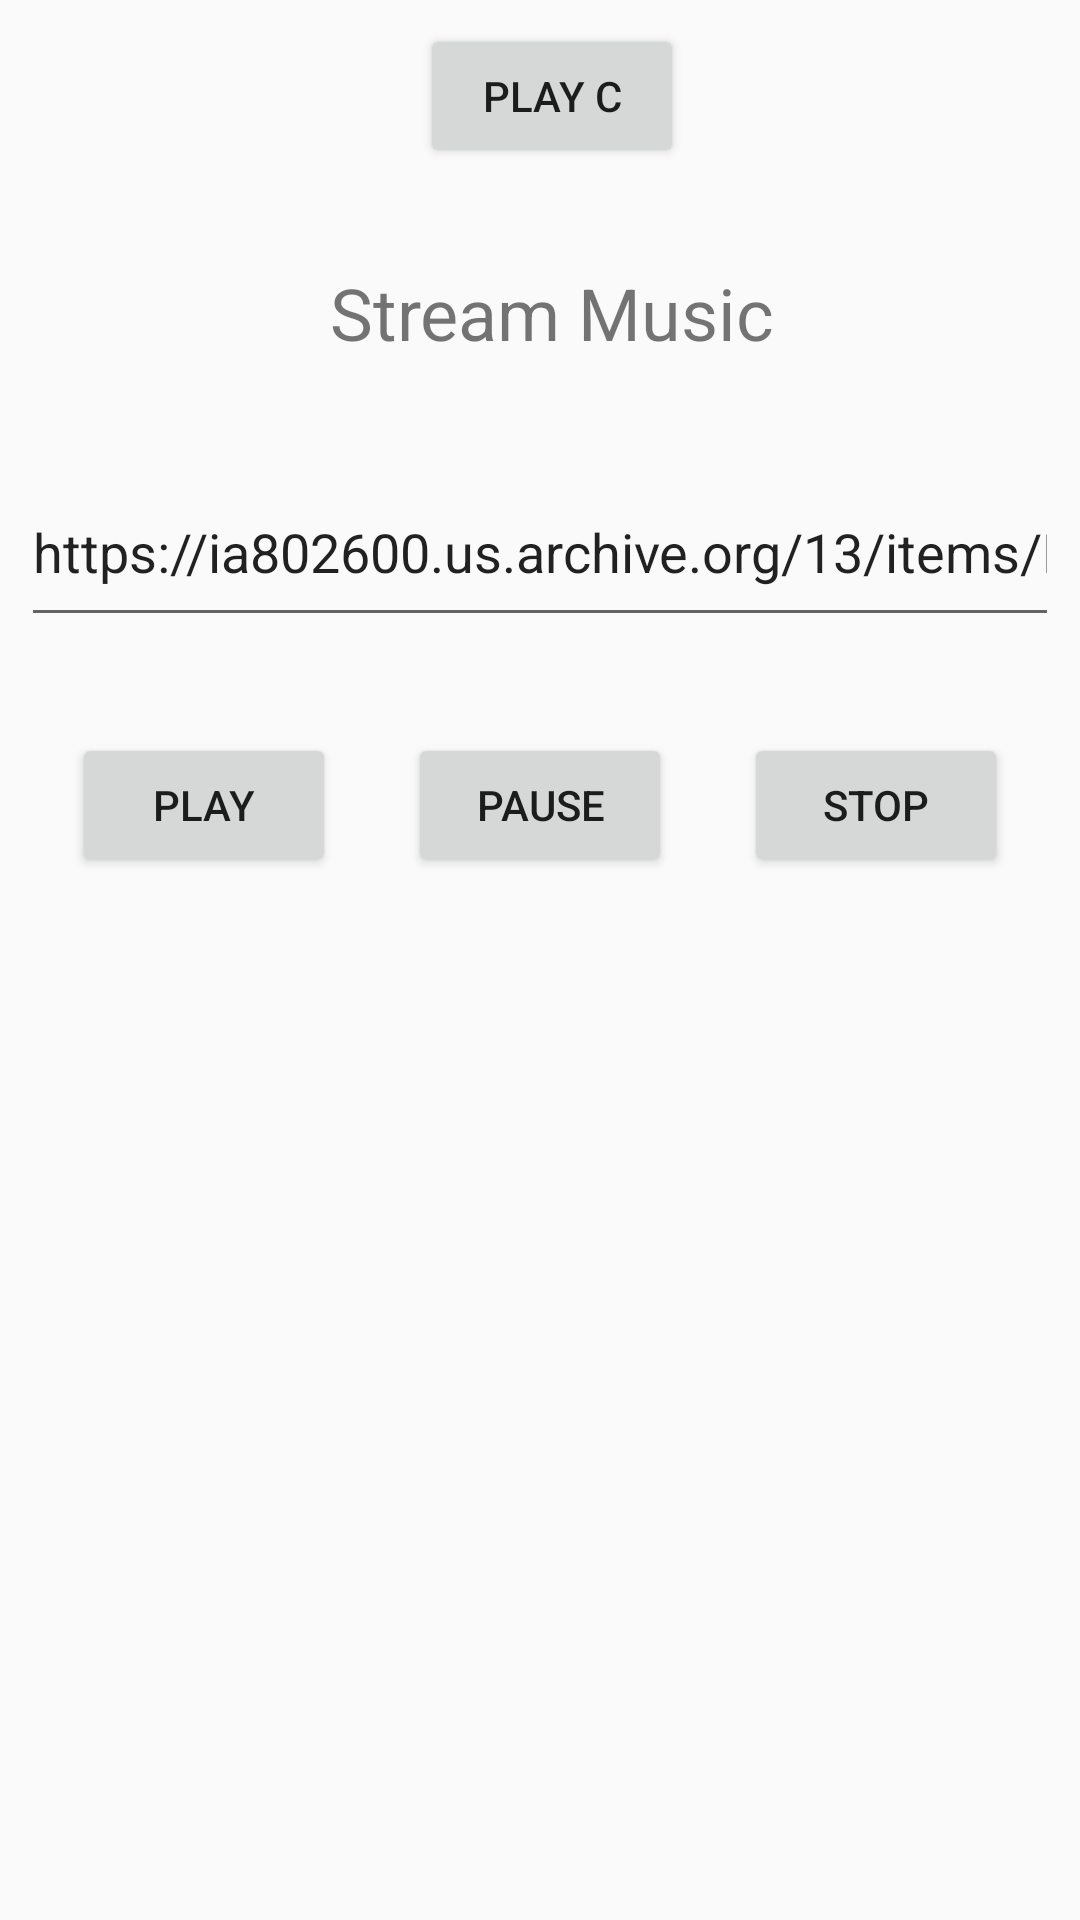

Android layout source for this screen:
<!-- AndroidManifest.xml: application theme Theme.AppCompat.Light.NoActionBar -->
<!-- res/layout/activity_music.xml -->
<?xml version="1.0" encoding="utf-8"?>
<androidx.constraintlayout.widget.ConstraintLayout xmlns:android="http://schemas.android.com/apk/res/android"
    xmlns:app="http://schemas.android.com/apk/res-auto"
    xmlns:tools="http://schemas.android.com/tools"
    android:layout_width="match_parent"
    android:layout_height="match_parent"
    tools:context=".Music.MusicActivity">

    <Button
        android:id="@+id/button11"
        android:layout_width="wrap_content"
        android:layout_height="wrap_content"
        android:layout_marginStart="8dp"
        android:layout_marginTop="8dp"
        android:onClick="playC"
        android:text="Play C"
        app:layout_constraintEnd_toEndOf="parent"
        app:layout_constraintHorizontal_bias="0.5"
        app:layout_constraintStart_toStartOf="parent"
        app:layout_constraintTop_toTopOf="parent" />

    <Button
        android:id="@+id/play"
        android:layout_width="wrap_content"
        android:layout_height="wrap_content"
        android:layout_marginTop="32dp"
        android:onClick="playStream"
        android:text="Play"
        app:layout_constraintEnd_toStartOf="@+id/pause"
        app:layout_constraintHorizontal_bias="0.5"
        app:layout_constraintStart_toStartOf="parent"
        app:layout_constraintTop_toBottomOf="@+id/et_stream_url" />

    <Button
        android:id="@+id/pause"
        android:layout_width="wrap_content"
        android:layout_height="wrap_content"
        android:onClick="pauseStream"
        android:text="Pause"
        app:layout_constraintBaseline_toBaselineOf="@+id/play"
        app:layout_constraintEnd_toStartOf="@+id/stop"
        app:layout_constraintHorizontal_bias="0.5"
        app:layout_constraintStart_toEndOf="@+id/play" />

    <Button
        android:id="@+id/stop"
        android:layout_width="wrap_content"
        android:layout_height="wrap_content"
        android:onClick="stopStream"
        android:text="Stop"
        app:layout_constraintBaseline_toBaselineOf="@+id/pause"
        app:layout_constraintEnd_toEndOf="parent"
        app:layout_constraintHorizontal_bias="0.5"
        app:layout_constraintStart_toEndOf="@+id/pause" />

    <TextView
        android:id="@+id/textView5"
        android:layout_width="wrap_content"
        android:layout_height="wrap_content"
        android:layout_marginStart="8dp"
        android:layout_marginTop="32dp"
        android:text="Stream Music"
        android:textSize="24sp"
        app:layout_constraintEnd_toEndOf="parent"
        app:layout_constraintHorizontal_bias="0.5"
        app:layout_constraintStart_toStartOf="parent"
        app:layout_constraintTop_toBottomOf="@+id/button11" />

    <EditText
        android:id="@+id/et_stream_url"
        android:layout_width="346dp"
        android:layout_height="60dp"
        android:layout_marginTop="32dp"
        android:ems="10"
        android:inputType="textPersonName"
        android:text="https://ia802600.us.archive.org/13/items/Mozart_201502/Mozart.mp3"
        app:layout_constraintEnd_toEndOf="parent"
        app:layout_constraintStart_toStartOf="parent"
        app:layout_constraintTop_toBottomOf="@+id/textView5" />

</androidx.constraintlayout.widget.ConstraintLayout>
<!-- resources referenced by this layout -->
<resources>

</resources>
